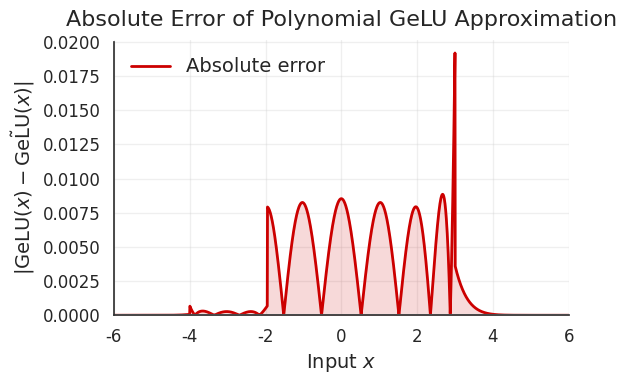

Generate this figure with matplotlib:
import numpy as np
import seaborn as sns
import matplotlib.pyplot as plt

# exact gelu function (like the real one)
def gelu_exact(x: np.ndarray) -> np.ndarray:
    return 0.5 * x * (1.0 + np.tanh(np.sqrt(2.0 / np.pi) * (x + 0.044715 * x**3)))

# piecewise polynomial approximation from Dong et al. (2023)
# Dong splits into different regions and fits F0 and F1 polynomials
F0 = np.array([-0.5054031199708174,
               -0.42226581151983866,
               -0.11807612951181953,
               -0.011034134030615728])  # coeffs for x^0, x^1, x^2, x^3

F1 = np.array([ 0.008526321541038084,
                0.5,
                0.3603292692789629,
                0.0,
               -0.037688200365904236,
                0.0,
                0.0018067462606141187])     # coeffs up to x^6

def gelu_dong(x: np.ndarray) -> np.ndarray:
    y = np.zeros_like(x)
    # region 1: x < -4 -> 0 (already 0)
    
    # region 2: -4 <= x < -1.95, degree-3
    mask2 = (x >= -4) & (x < -1.95)
    xx2 = x[mask2]
    y[mask2] = (F0[0] + F0[1]*xx2 + F0[2]*xx2**2 + F0[3]*xx2**3)
    
    # region 3: -1.95 <= x <= 3, degree-6
    mask3 = (x >= -1.95) & (x <= 3)
    xx3 = x[mask3]
    y[mask3] = sum(F1[i] * xx3**i for i in range(len(F1)))
    
    # region 4: x > 3 -> y = x
    mask4 = (x > 3)
    y[mask4] = x[mask4]
    
    return y

# compute absolute error across a range of inputs
x = np.linspace(-6, 6, 2000, dtype=np.float64)
error = np.abs(gelu_exact(x) - gelu_dong(x))

# plotting
sns.set_theme(
    style="whitegrid",
    rc={
        "axes.edgecolor": "#333333",
        "axes.labelsize": 14,   # was 18
        "axes.titlesize": 16,   # was 20
        "xtick.labelsize": 12,  # was 14
        "ytick.labelsize": 12,  # was 14
        "grid.alpha": 0.3,
    }
)

# IIT colors for the poster
IIT_RED = "#CC0000"
IIT_GREYBLUE = "#dadfe1"

fig, ax = plt.subplots(figsize=(6, 4))
ax.plot(x, error, color=IIT_RED, linewidth=2.0, label="Absolute error")
ax.fill_between(x, error, alpha=0.15, color=IIT_RED)

ax.set_xlabel("Input $x$", fontsize=14)
ax.set_ylabel(r"$|\mathrm{GeLU}(x) - \tilde{\mathrm{GeLU}}(x)|$", fontsize=14)
ax.set_title("Absolute Error of Polynomial GeLU Approximation", pad=10, fontsize=16)
ax.set_xlim(-6, 6)
ax.set_ylim(0, error.max() * 1.05)
ax.legend(frameon=False, fontsize=14)
ax.axhline(0, color=IIT_GREYBLUE, linewidth=1.5)

sns.despine(trim=True)
plt.tight_layout()
plt.savefig("gelu_dong_error.png", dpi=300)
plt.close()

print("Saved: gelu_dong_error.png")
